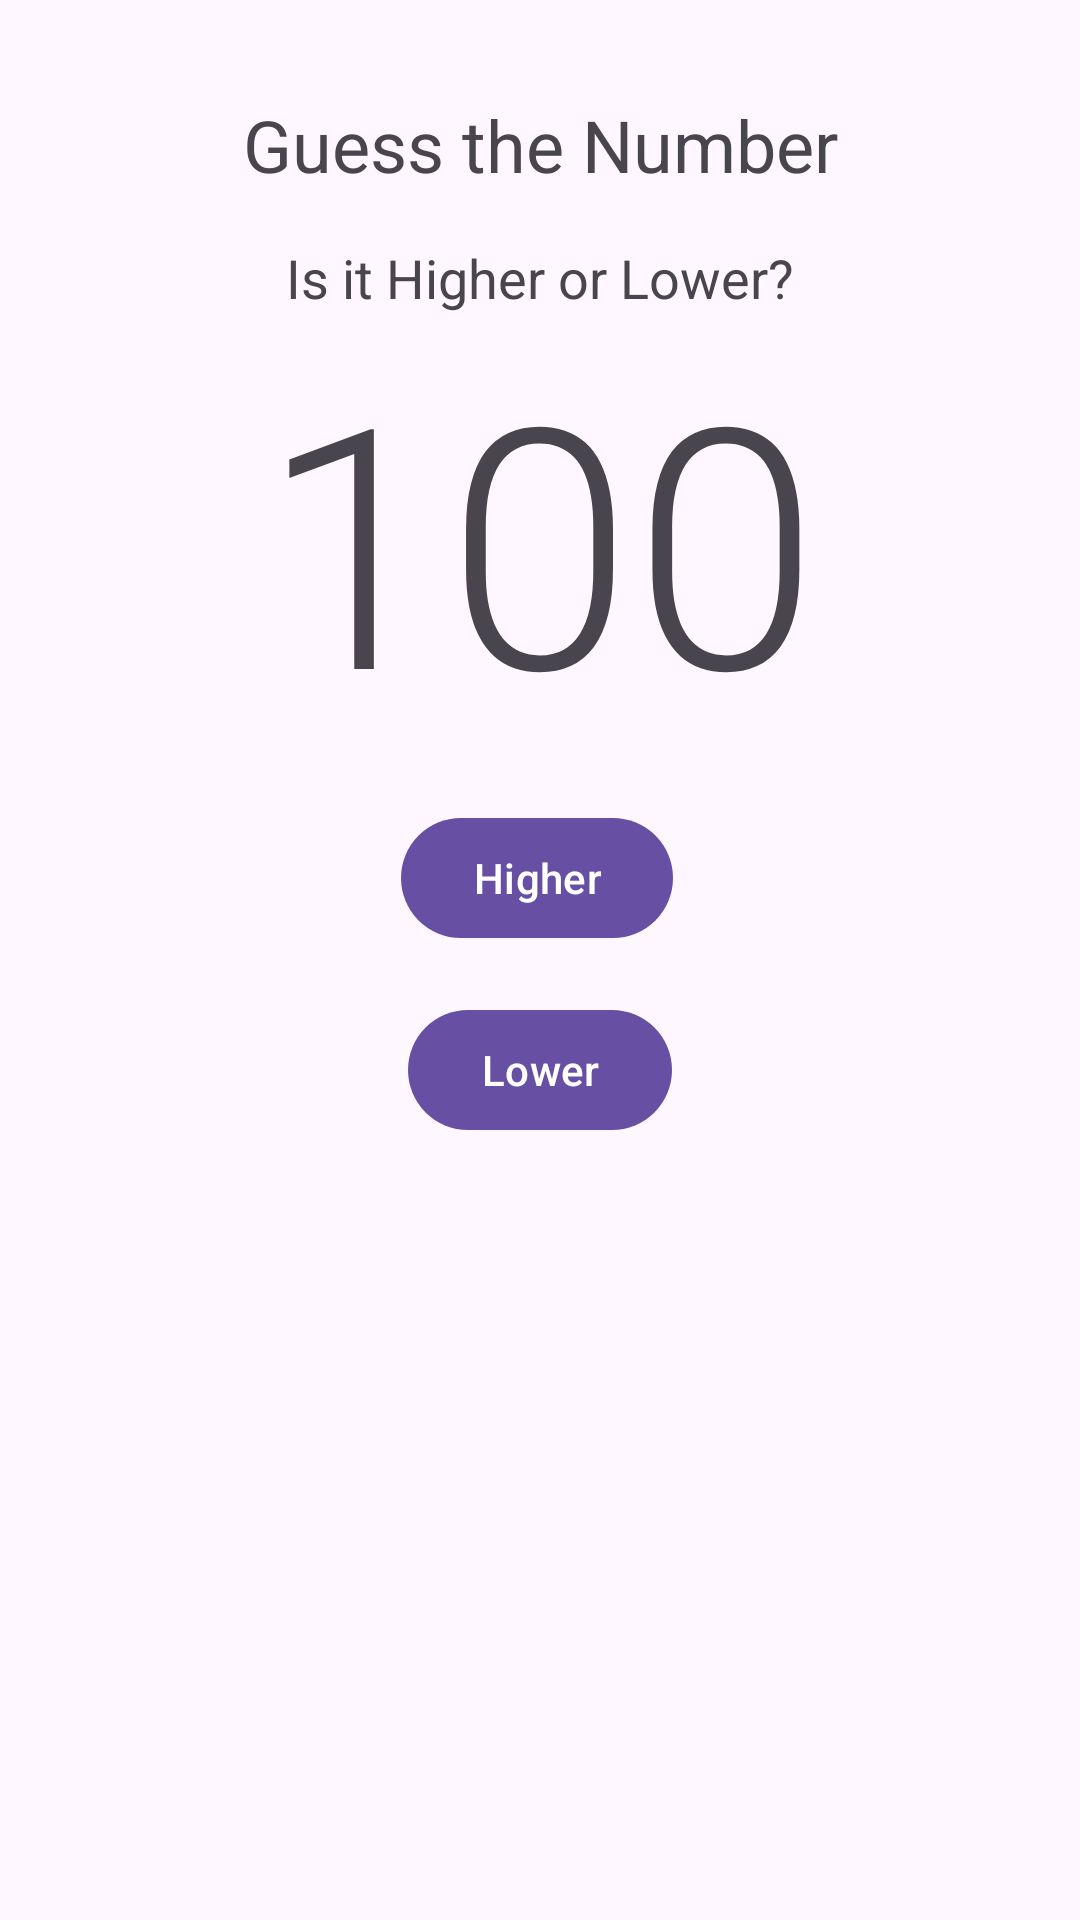

The Android layout XML behind this screen, and the referenced resources:
<!-- AndroidManifest.xml: application theme Theme.SpotifyWrapped -->
<!-- res/layout/fragment_wrapped_higher_lower.xml -->
<?xml version="1.0" encoding="utf-8"?>
    <androidx.constraintlayout.widget.ConstraintLayout xmlns:android="http://schemas.android.com/apk/res/android"
        xmlns:app="http://schemas.android.com/apk/res-auto"
        xmlns:tools="http://schemas.android.com/tools"
        android:id="@+id/container"
        android:layout_width="match_parent"
        android:layout_height="match_parent"
    tools:context=".ui.wrappedfragments.WrappedHigherLower">

        <TextView
            android:id="@+id/textViewTitle"
            android:layout_width="wrap_content"
            android:layout_height="wrap_content"
            android:layout_marginTop="32dp"
            android:text="Guess the Number"
            android:textSize="24sp"
            app:layout_constraintEnd_toEndOf="parent"
            app:layout_constraintStart_toStartOf="parent"
            app:layout_constraintTop_toTopOf="parent" />

        <TextView
            android:id="@+id/textViewHint"
            android:layout_width="wrap_content"
            android:layout_height="wrap_content"
            android:layout_marginTop="16dp"
            android:text="Is it Higher or Lower?"
            android:textSize="18sp"
            app:layout_constraintEnd_toEndOf="parent"
            app:layout_constraintStart_toStartOf="parent"
            app:layout_constraintTop_toBottomOf="@id/textViewTitle" />

    <TextView
        android:id="@+id/textView"
        android:layout_width="wrap_content"
        android:layout_height="wrap_content"
        android:text="100"
        android:textAppearance="@style/TextAppearance.AppCompat.Display4"
        app:layout_constraintBottom_toTopOf="@+id/buttonHigher"
        app:layout_constraintEnd_toEndOf="parent"
        app:layout_constraintStart_toStartOf="parent"
        app:layout_constraintTop_toBottomOf="@+id/textViewHint" />

    <Button
        android:id="@+id/buttonHigher"
        android:layout_width="wrap_content"
        android:layout_height="wrap_content"
        android:layout_marginTop="15dp"
        android:text="Higher"
        app:layout_constraintEnd_toEndOf="parent"
        app:layout_constraintHorizontal_bias="0.496"
        app:layout_constraintStart_toStartOf="parent"
        app:layout_constraintTop_toBottomOf="@+id/textView" />

    <Button
            android:id="@+id/buttonLower"
            android:layout_width="wrap_content"
            android:layout_height="wrap_content"
            android:layout_marginTop="16dp"
            android:text="Lower"
            app:layout_constraintEnd_toEndOf="parent"
            app:layout_constraintHorizontal_bias="0.5"
            app:layout_constraintStart_toStartOf="parent"
            app:layout_constraintTop_toBottomOf="@id/buttonHigher" />

        <TextView
            android:id="@+id/textViewResult"
            android:layout_width="wrap_content"
            android:layout_height="wrap_content"
            android:layout_marginTop="32dp"
            android:text=""
            android:textSize="18sp"
            app:layout_constraintEnd_toEndOf="parent"
            app:layout_constraintStart_toStartOf="parent"
            app:layout_constraintTop_toBottomOf="@id/buttonLower" />
</androidx.constraintlayout.widget.ConstraintLayout>
<!-- resources referenced by this layout -->
<resources>
  <style name="Theme.SpotifyWrapped" parent="Base.Theme.SpotifyWrapped" />
  <style name="Base.Theme.SpotifyWrapped" parent="Theme.Material3.DayNight.NoActionBar">
          
          
      </style>
</resources>
